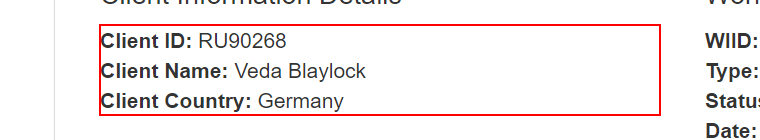
Task: Robotic Enterprise Framework
Workflow: Acme_WebSystem_ExtractDetailsitem

Step 1 [try]: get-text from the paragraph '*Client ID:*Client Name:*Client Country:*' in window 'ACME System 1 - Work Items' (msedge.exe)
